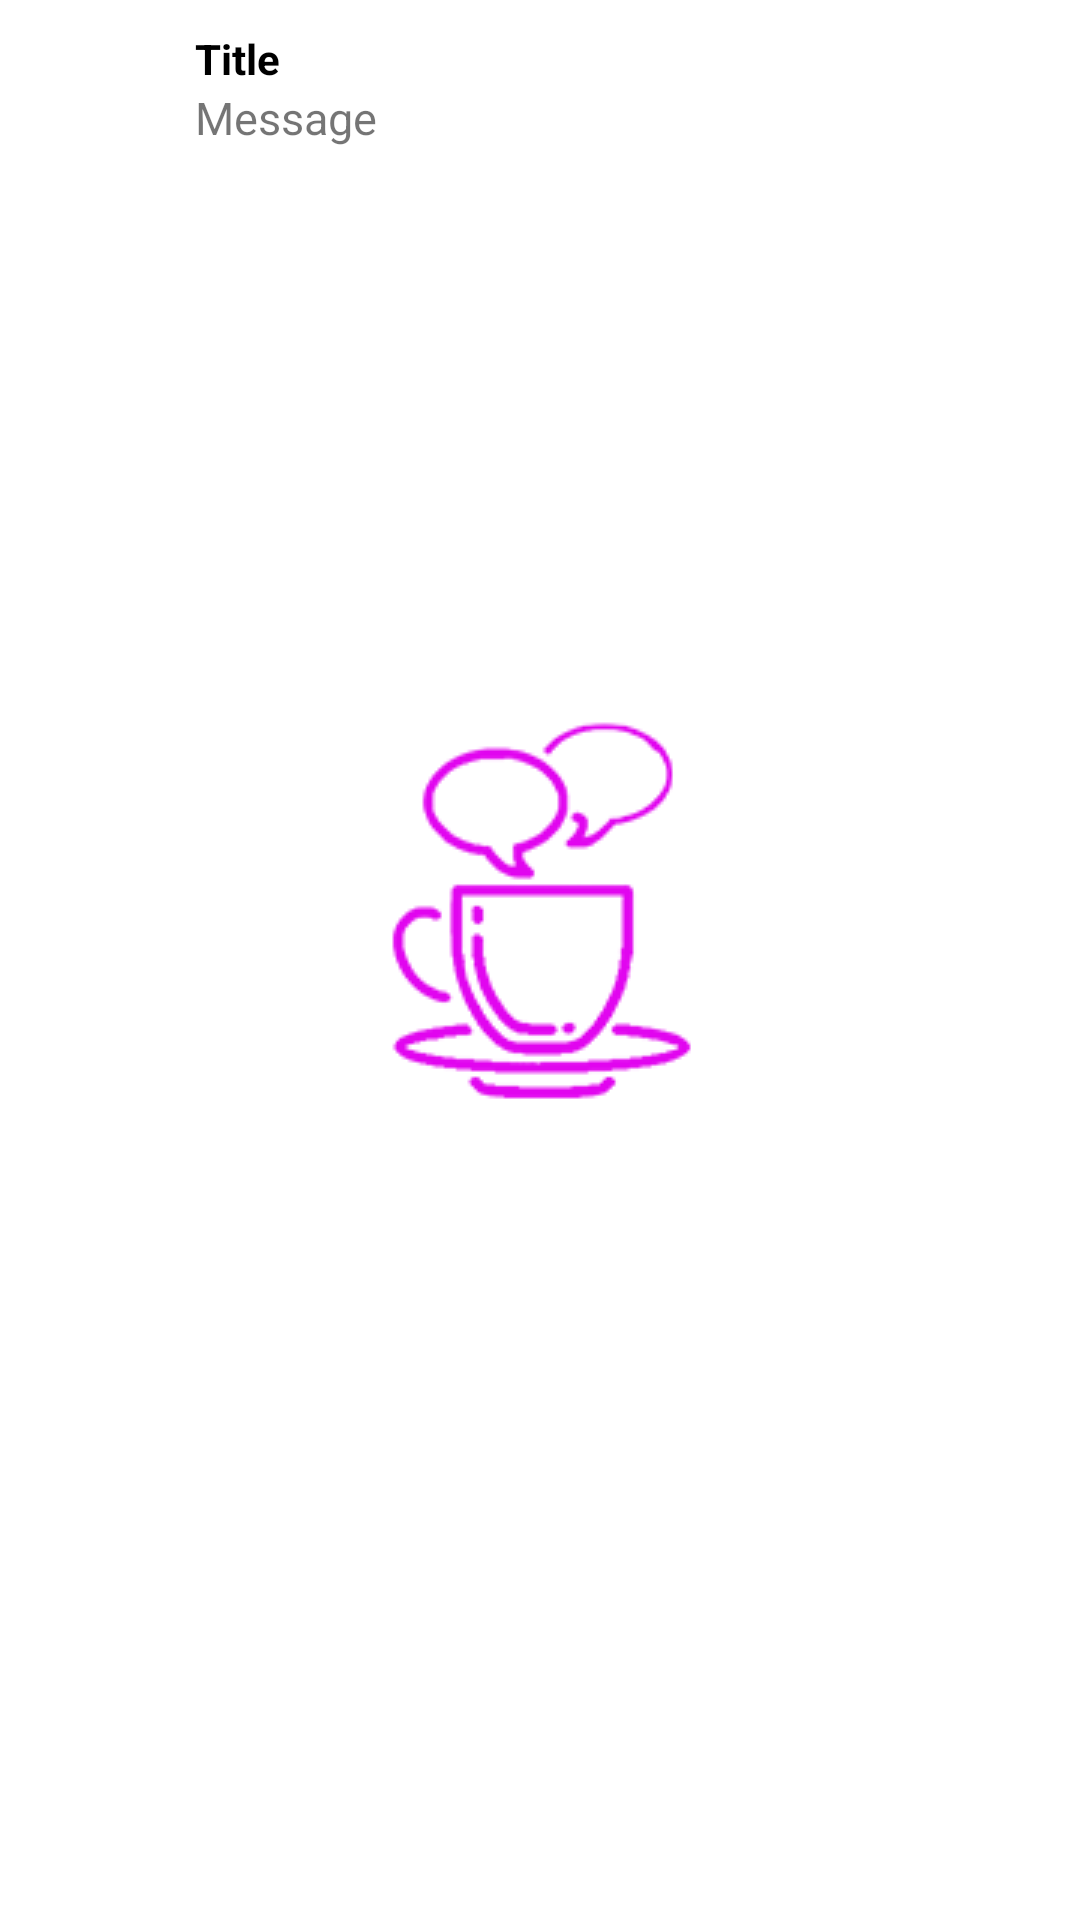

Here is an Android app screen rendered from its layout file. Give the layout XML and the strings, colors and styles it references.
<!-- AndroidManifest.xml: application theme SplashScreen -->
<!-- res/layout/notification.xml -->
<?xml version="1.0" encoding="utf-8"?>
<RelativeLayout
    xmlns:android="http://schemas.android.com/apk/res/android"
    android:layout_width="match_parent"
    android:layout_height="wrap_content"
    android:paddingTop="5dp"
    android:paddingStart="10dp"
    android:paddingEnd="10dp"
    android:paddingBottom="5dp">

    
    <RelativeLayout
        android:id="@+id/rlContainer"
        android:layout_width="wrap_content"
        android:layout_height="wrap_content"
        android:layout_alignParentTop="true"
        android:layout_alignParentStart="true">

        
        <ImageView
            android:id="@+id/icon"
            android:layout_width="50dp"
            android:layout_height="50dp"
            android:padding="5dp"
            android:src="@drawable/ic_avatar" />
    </RelativeLayout>

    
    <RelativeLayout
        android:id="@+id/rlContainer2"
        android:layout_width="match_parent"
        android:layout_height="wrap_content"
        android:layout_toEndOf="@+id/rlContainer"
        android:padding="5dp">

        
        <TextView
            android:id="@+id/title"
            android:layout_width="match_parent"
            android:layout_height="wrap_content"
            android:text="Title"
            android:textColor="#000"
            android:textStyle="bold" />

        
        <TextView
            android:id="@+id/message"
            android:layout_width="match_parent"
            android:layout_height="wrap_content"
            android:layout_below="@id/title"
            android:text="Message"
            android:textSize="15sp" />

    </RelativeLayout>

</RelativeLayout>
<!-- resources referenced by this layout -->
<resources>
  <style name="SplashScreen" parent="Theme.MaterialComponents.Light.NoActionBar.Bridge">
          <item name="android:windowBackground">@drawable/splash_screen</item>
      </style>
  <!-- drawable splash_screen (drawable) -->
  <?xml version="1.0" encoding="utf-8"?>
  <layer-list xmlns:android="http://schemas.android.com/apk/res/android"
      android:opacity="opaque">
  
      <item android:drawable="@color/white" />
      <item>
          <bitmap
              android:gravity="center"
              android:src="@drawable/splash_icon" />
      </item>
  
  </layer-list>
  <color name="white">#FFFFFFFF</color>
  <!-- drawable splash_icon: png bitmap (drawable, 5071 bytes) -->
</resources>
